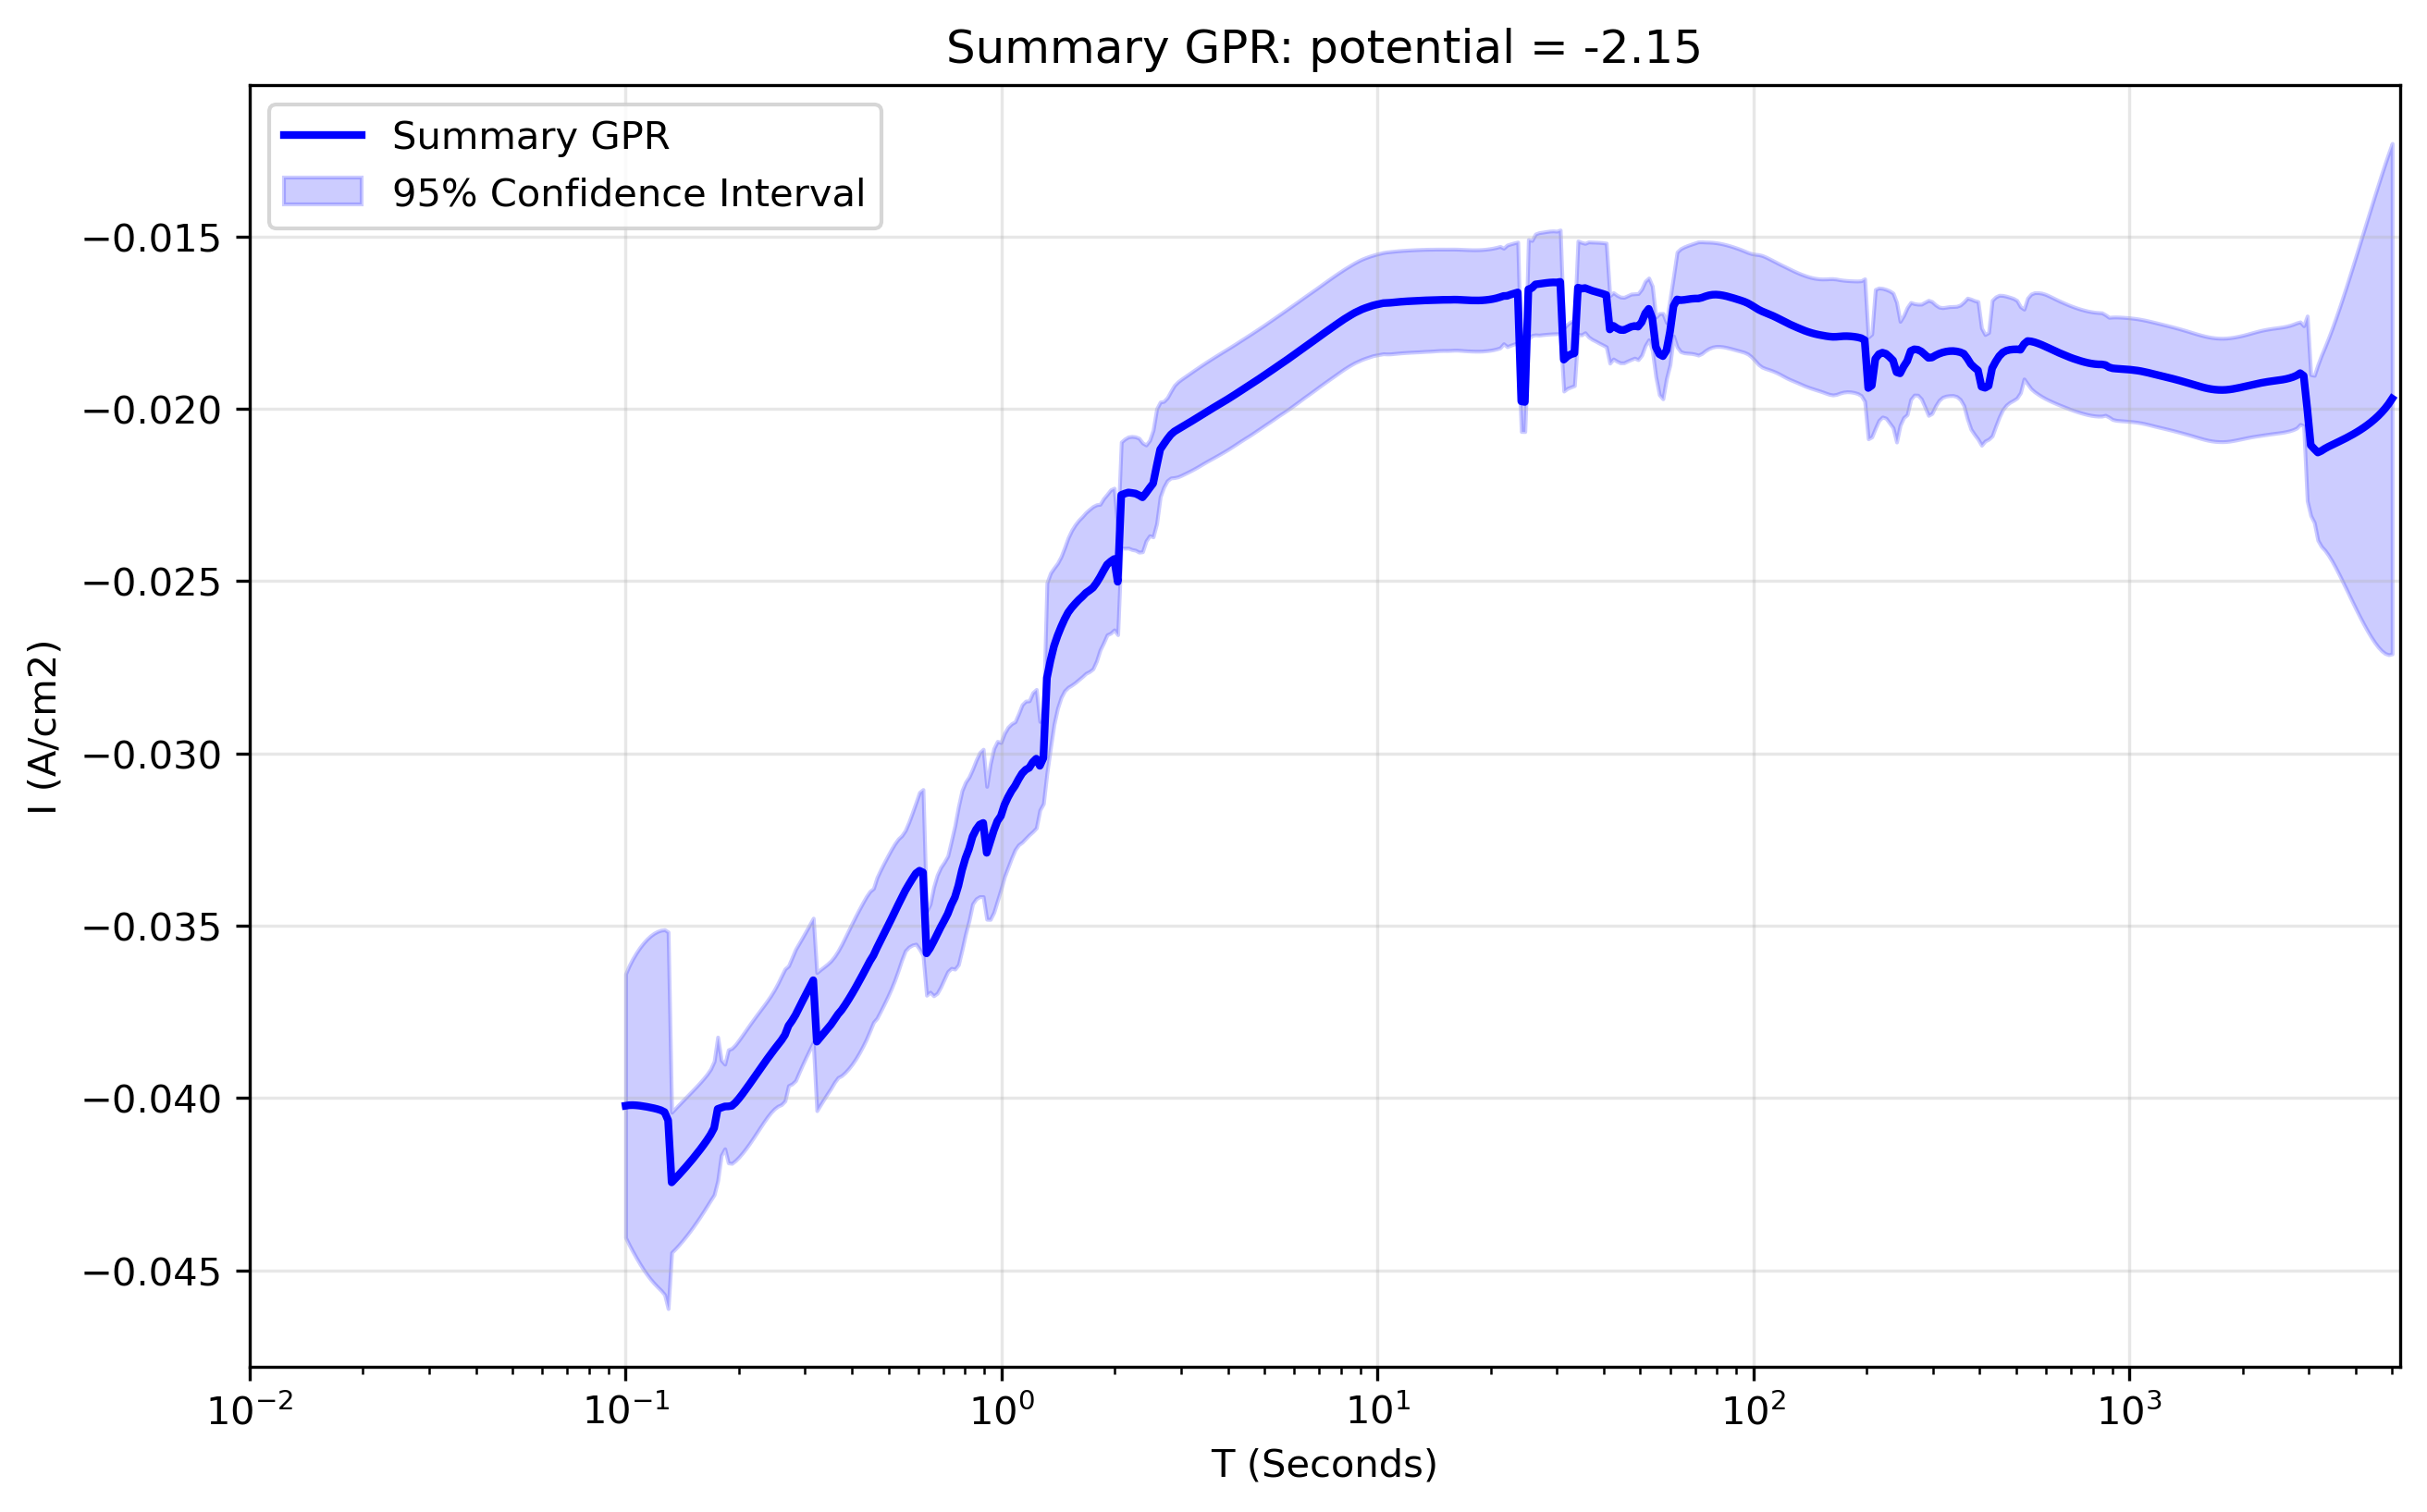

The data file committed next to this chart (first rows):
x_transformed, x_real, y_real, y_normalised, Std_real, Upper_CI_real, Lower_CI_real, Std_normalised, Upper_CI_normalised, Lower_CI_normalised
-1.0, 0.1, -0.04022, 2.155, 0.001953, -0.03639, -0.04405, 0.5901, -0.01863, -0.06181
-0.9906, 0.1022, -0.04021, 2.154, 0.002067, -0.03616, -0.04426, 0.6124, -0.0178, -0.06261
-0.9812, 0.1044, -0.0402, 2.154, 0.002166, -0.03596, -0.04445, 0.624, -0.01737, -0.06303
-0.9717, 0.1067, -0.04021, 2.154, 0.002257, -0.03579, -0.04463, 0.6292, -0.01719, -0.06323
-0.9623, 0.1091, -0.04022, 2.155, 0.00234, -0.03563, -0.0448, 0.6304, -0.01716, -0.06328
-0.9529, 0.1115, -0.04023, 2.155, 0.002415, -0.0355, -0.04497, 0.6288, -0.01723, -0.06324
-0.9435, 0.1139, -0.04025, 2.156, 0.002481, -0.03539, -0.04512, 0.625, -0.01739, -0.06312
-0.9341, 0.1164, -0.04027, 2.157, 0.00254, -0.03529, -0.04525, 0.6193, -0.01761, -0.06293
-0.9247, 0.1189, -0.04029, 2.159, 0.002589, -0.03522, -0.04537, 0.612, -0.0179, -0.06268
-0.9152, 0.1215, -0.04032, 2.16, 0.002631, -0.03516, -0.04548, 0.6027, -0.01827, -0.06237
-0.9058, 0.1242, -0.04035, 2.162, 0.002666, -0.03513, -0.04558, 0.5908, -0.01874, -0.06197
-0.8964, 0.1269, -0.04041, 2.165, 0.0027, -0.03511, -0.0457, 0.5737, -0.01942, -0.06139
-0.887, 0.1297, -0.04064, 2.177, 0.002787, -0.03518, -0.04611, 0.5179, -0.02169, -0.05959
-0.8776, 0.1326, -0.04244, 2.274, 0.001038, -0.04041, -0.04448, 0.216, -0.03454, -0.05035
-0.8682, 0.1355, -0.04234, 2.268, 0.001039, -0.0403, -0.04437, 0.2121, -0.03458, -0.0501
-0.8587, 0.1384, -0.04223, 2.262, 0.001038, -0.04019, -0.04426, 0.2081, -0.03461, -0.04984
-0.8493, 0.1415, -0.04211, 2.256, 0.001035, -0.04009, -0.04414, 0.2039, -0.03466, -0.04957
-0.8399, 0.1446, -0.042, 2.25, 0.00103, -0.03998, -0.04402, 0.1996, -0.0347, -0.0493
-0.8305, 0.1477, -0.04188, 2.244, 0.001023, -0.03987, -0.04388, 0.1951, -0.03474, -0.04902
-0.8211, 0.151, -0.04176, 2.237, 0.001014, -0.03977, -0.04374, 0.1906, -0.03478, -0.04873
-0.8117, 0.1543, -0.04163, 2.23, 0.001005, -0.03966, -0.0436, 0.1862, -0.03482, -0.04844
-0.8022, 0.1577, -0.0415, 2.223, 0.0009944, -0.03955, -0.04345, 0.182, -0.03484, -0.04816
-0.7928, 0.1611, -0.04136, 2.216, 0.000984, -0.03943, -0.04329, 0.1781, -0.03484, -0.04788
-0.7834, 0.1647, -0.04122, 2.208, 0.000975, -0.0393, -0.04313, 0.175, -0.03481, -0.04762
-0.774, 0.1683, -0.04106, 2.2, 0.0009707, -0.03916, -0.04296, 0.1734, -0.03471, -0.0474
-0.7646, 0.172, -0.04087, 2.189, 0.0009878, -0.03893, -0.0428, 0.1764, -0.03441, -0.04732
-0.7552, 0.1757, -0.04031, 2.16, 0.001064, -0.03823, -0.0424, 0.224, -0.03212, -0.04851
-0.7457, 0.1796, -0.04028, 2.158, 0.0007054, -0.0389, -0.04166, 0.1688, -0.0341, -0.04646
-0.7363, 0.1835, -0.04024, 2.156, 0.000626, -0.03902, -0.04147, 0.1574, -0.03448, -0.046
-0.7269, 0.1875, -0.04024, 2.156, 0.000837, -0.0386, -0.04188, 0.1835, -0.03352, -0.04695
-0.7175, 0.1916, -0.04022, 2.155, 0.0008515, -0.03855, -0.04189, 0.1822, -0.03356, -0.04689
-0.7081, 0.1958, -0.04013, 2.15, 0.0008578, -0.03845, -0.04181, 0.187, -0.03329, -0.04697
-0.6987, 0.2001, -0.04001, 2.144, 0.0008659, -0.03831, -0.04171, 0.1948, -0.03289, -0.04714
-0.6892, 0.2045, -0.03988, 2.136, 0.0008725, -0.03817, -0.04159, 0.2044, -0.0324, -0.04736
-0.6798, 0.209, -0.03974, 2.129, 0.0008765, -0.03802, -0.04146, 0.2158, -0.03185, -0.04763
-0.6704, 0.2136, -0.0396, 2.121, 0.0008776, -0.03788, -0.04132, 0.2287, -0.03123, -0.04796
-0.661, 0.2183, -0.03945, 2.113, 0.0008759, -0.03773, -0.04117, 0.2431, -0.03056, -0.04834
-0.6516, 0.2231, -0.0393, 2.105, 0.000872, -0.03759, -0.04101, 0.2585, -0.02984, -0.04876
-0.6422, 0.2279, -0.03915, 2.098, 0.0008669, -0.03745, -0.04085, 0.2744, -0.02911, -0.04919
-0.6327, 0.2329, -0.03901, 2.09, 0.0008624, -0.03732, -0.0407, 0.29, -0.0284, -0.04962
-0.6233, 0.2381, -0.03886, 2.082, 0.000861, -0.03718, -0.04055, 0.3044, -0.02773, -0.05
-0.6139, 0.2433, -0.03872, 2.074, 0.000866, -0.03703, -0.04042, 0.3174, -0.02711, -0.05033
-0.6045, 0.2486, -0.03859, 2.067, 0.0008809, -0.03686, -0.04031, 0.329, -0.02655, -0.05062
-0.5951, 0.2541, -0.03845, 2.06, 0.000909, -0.03667, -0.04023, 0.3402, -0.02601, -0.0509
-0.5857, 0.2596, -0.03832, 2.053, 0.0009513, -0.03646, -0.04019, 0.3515, -0.02546, -0.05118
-0.5762, 0.2653, -0.03817, 2.045, 0.0009767, -0.03625, -0.04008, 0.3483, -0.02542, -0.05091
-0.5668, 0.2711, -0.0379, 2.03, 0.0008866, -0.03616, -0.03964, 0.2915, -0.02724, -0.04857
-0.5574, 0.2771, -0.03775, 2.023, 0.0009347, -0.03592, -0.03959, 0.2869, -0.02726, -0.04825
-0.548, 0.2831, -0.03759, 2.014, 0.0009722, -0.03568, -0.03949, 0.2723, -0.02762, -0.04755
-0.5386, 0.2893, -0.03738, 2.002, 0.0009566, -0.0355, -0.03925, 0.2458, -0.02838, -0.04637
-0.5292, 0.2957, -0.03718, 1.992, 0.0009429, -0.03533, -0.03902, 0.2262, -0.0289, -0.04545
-0.5197, 0.3022, -0.03698, 1.981, 0.0009333, -0.03515, -0.0388, 0.2123, -0.02921, -0.04474
-0.5103, 0.3088, -0.03678, 1.97, 0.0009257, -0.03496, -0.03859, 0.2026, -0.02936, -0.04419
-0.5009, 0.3156, -0.03658, 1.96, 0.0009188, -0.03478, -0.03838, 0.1964, -0.02939, -0.04376
-0.4915, 0.3225, -0.03836, 2.055, 0.001022, -0.03636, -0.04036, 0.4501, -0.02189, -0.05483
-0.4821, 0.3296, -0.03823, 2.048, 0.001001, -0.03627, -0.0402, 0.4566, -0.02153, -0.05494
-0.4727, 0.3368, -0.03811, 2.042, 0.000979, -0.03619, -0.04003, 0.461, -0.02125, -0.05498
-0.4632, 0.3442, -0.03799, 2.035, 0.000959, -0.03611, -0.03987, 0.4637, -0.02103, -0.05495
-0.4538, 0.3517, -0.03787, 2.029, 0.0009439, -0.03602, -0.03972, 0.4655, -0.02084, -0.0549
-0.4444, 0.3594, -0.03771, 2.02, 0.0009318, -0.03589, -0.03954, 0.4665, -0.02065, -0.05478
... 440 more rows
